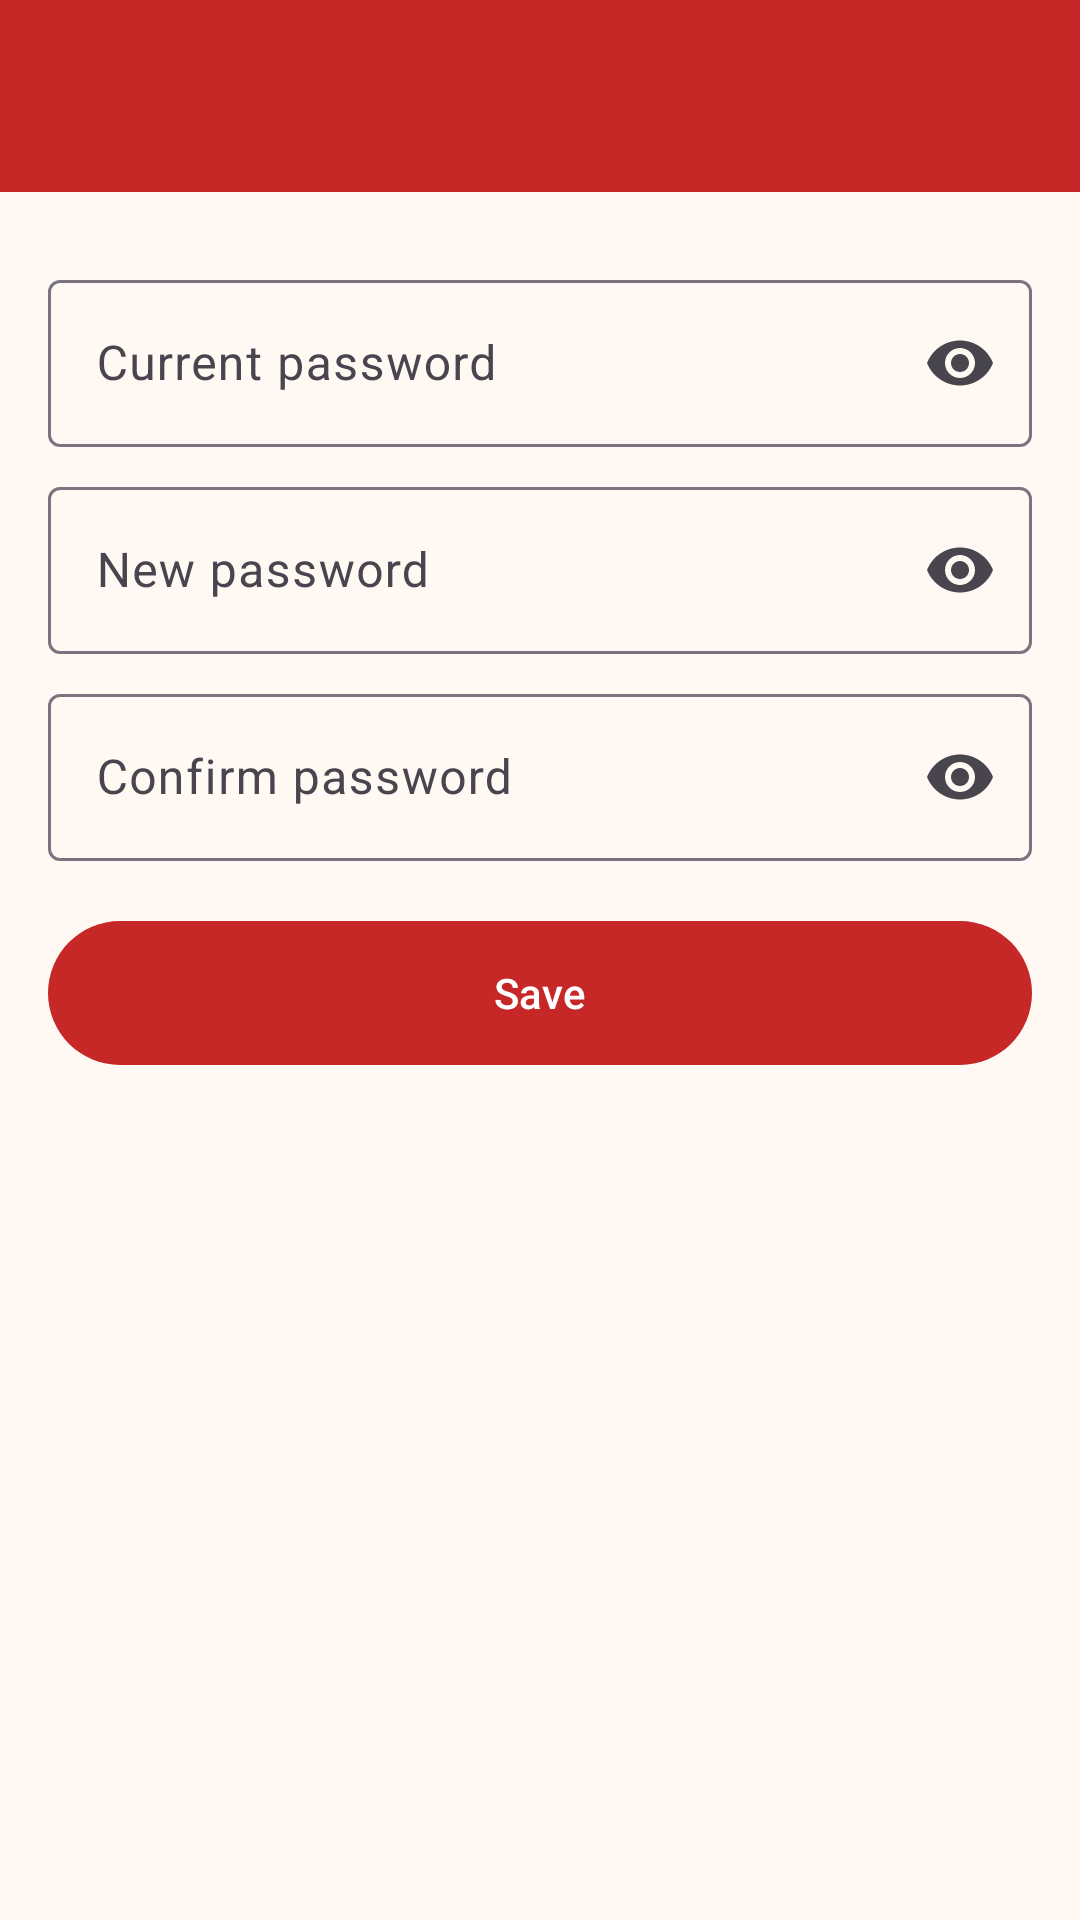

Here is an Android app screen rendered from its layout file. Give the layout XML and the strings, colors and styles it references.
<!-- AndroidManifest.xml: application theme Theme.KarinderyaPos -->
<!-- res/layout/activity_change_password.xml -->
<?xml version="1.0" encoding="utf-8"?>
<LinearLayout xmlns:android="http://schemas.android.com/apk/res/android"
    xmlns:app="http://schemas.android.com/apk/res-auto"
    android:id="@+id/root"
    android:layout_width="match_parent"
    android:layout_height="match_parent"
    android:orientation="vertical">

    <com.google.android.material.appbar.MaterialToolbar
        android:id="@+id/toolbar"
        style="@style/Widget.KarinderyaPos.Toolbar"
        android:layout_width="match_parent"
        android:layout_height="wrap_content"
        android:minHeight="?attr/actionBarSize" />

    <ScrollView
        android:layout_width="match_parent"
        android:layout_height="match_parent">

        <LinearLayout
            android:layout_width="match_parent"
            android:layout_height="wrap_content"
            android:orientation="vertical"
            android:padding="@dimen/screen_padding">

        <com.google.android.material.textfield.TextInputLayout
            android:id="@+id/currentLayout"
            style="@style/Widget.Material3.TextInputLayout.OutlinedBox"
            android:layout_width="match_parent"
            android:layout_height="wrap_content"
            android:layout_marginTop="@dimen/gap"
            android:hint="@string/current_password"
            app:endIconMode="password_toggle">

            <com.google.android.material.textfield.TextInputEditText
                android:id="@+id/currentInput"
                android:layout_width="match_parent"
                android:layout_height="wrap_content"
                android:inputType="textPassword" />
        </com.google.android.material.textfield.TextInputLayout>

        <com.google.android.material.textfield.TextInputLayout
            android:id="@+id/newPasswordLayout"
            style="@style/Widget.Material3.TextInputLayout.OutlinedBox"
            android:layout_width="match_parent"
            android:layout_height="wrap_content"
            android:layout_marginTop="@dimen/gap"
            android:hint="@string/new_password"
            app:endIconMode="password_toggle">

            <com.google.android.material.textfield.TextInputEditText
                android:id="@+id/newPasswordInput"
                android:layout_width="match_parent"
                android:layout_height="wrap_content"
                android:inputType="textPassword" />
        </com.google.android.material.textfield.TextInputLayout>

        <com.google.android.material.textfield.TextInputLayout
            android:id="@+id/confirmLayout"
            style="@style/Widget.Material3.TextInputLayout.OutlinedBox"
            android:layout_width="match_parent"
            android:layout_height="wrap_content"
            android:layout_marginTop="@dimen/gap"
            android:hint="@string/confirm_password"
            app:endIconMode="password_toggle">

            <com.google.android.material.textfield.TextInputEditText
                android:id="@+id/confirmInput"
                android:layout_width="match_parent"
                android:layout_height="wrap_content"
                android:inputType="textPassword" />
        </com.google.android.material.textfield.TextInputLayout>

        <com.google.android.material.button.MaterialButton
            android:id="@+id/saveButton"
            android:layout_width="match_parent"
            android:layout_height="56dp"
            android:layout_marginTop="16dp"
            android:text="@string/save" />
        </LinearLayout>
    </ScrollView>
</LinearLayout>
<!-- resources referenced by this layout -->
<resources>
  <dimen name="gap">8dp</dimen>
  <dimen name="screen_padding">16dp</dimen>
  <string name="confirm_password">Confirm password</string>
  <string name="current_password">Current password</string>
  <string name="new_password">New password</string>
  <string name="save">Save</string>
  <style name="Widget.KarinderyaPos.Toolbar" parent="Widget.Material3.Toolbar">
          <item name="android:background">?attr/colorPrimary</item>
          <item name="titleTextColor">?attr/colorOnPrimary</item>
          <item name="subtitleTextColor">?attr/colorOnPrimary</item>
          <item name="navigationIconTint">?attr/colorOnPrimary</item>
          <item name="android:theme">@style/ThemeOverlay.Material3.Dark.ActionBar</item>
      </style>
  <style name="Theme.KarinderyaPos" parent="Theme.Material3.Light.NoActionBar">
          <item name="colorPrimary">@color/brand_primary</item>
          <item name="colorOnPrimary">#FFFFFF</item>
          <item name="colorPrimaryContainer">#FFDAD5</item>
          <item name="colorOnPrimaryContainer">#410001</item>
          <item name="colorSecondary">@color/brand_secondary</item>
          <item name="colorOnSecondary">#000000</item>
          <item name="colorSecondaryContainer">#FFE08C</item>
          <item name="colorOnSecondaryContainer">#261A00</item>
          <item name="android:colorBackground">@color/brand_surface</item>
          <item name="colorSurface">@color/brand_surface</item>
      </style>
  <color name="brand_primary">#C62828</color>
  <color name="brand_secondary">#F9A825</color>
  <color name="brand_surface">#FFF8F3</color>
</resources>
